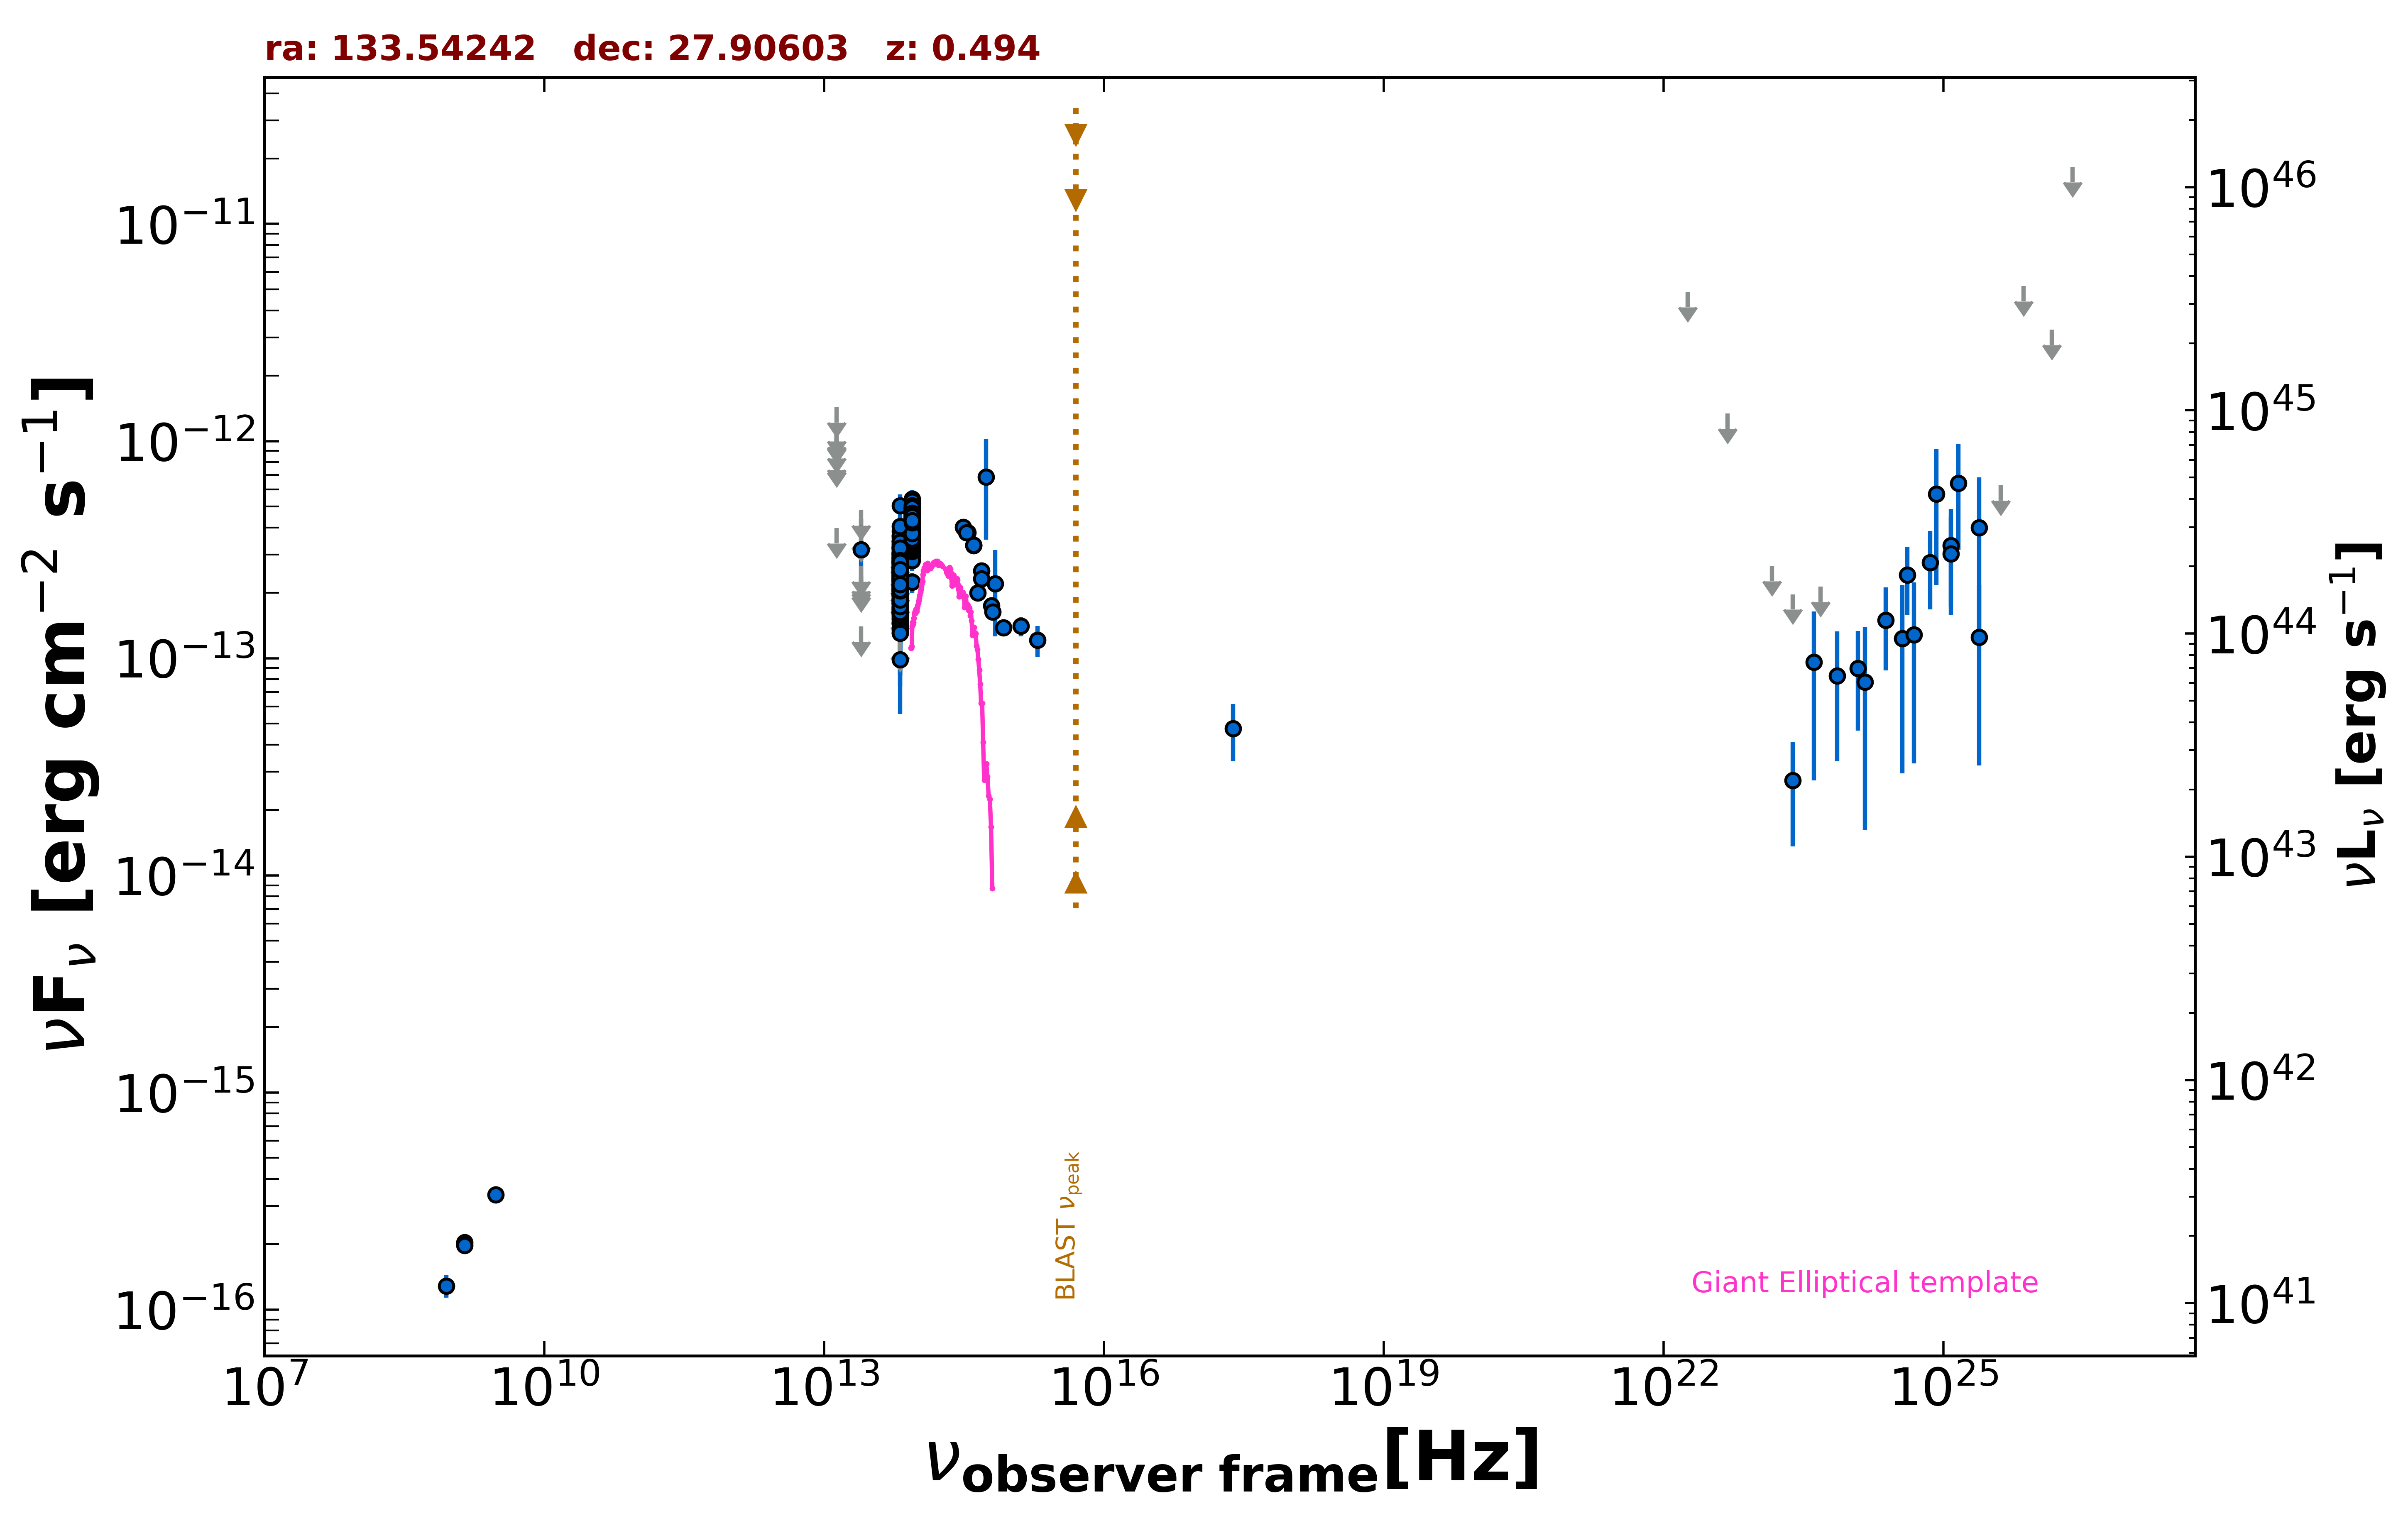

Values plotted in this chart, from the file beside it:
freq., flux, err_flux, MJD_start, MJD_end, flag, catalog, reference
1.400e+09, 2.041e-16, 1.850e-18, 55000, 55000, , FIRST, White et al. 1997  ApJ  475 479
1.400e+09, 1.974e-16, 8.400e-18, 55000, 55000, , NVSS, Condon et al. 1998  AJ  115  1693
8.870e+08, 1.286e-16, 1.510e-17, 55000, 55000, , RACS, Hale et al. 2021  PASA  38  e058
3.000e+09, 3.382e-16, 7.050e-18, 55000, 55000, , VLASSQL, Gordon et al. 2021  ApJS  255  30
2.418e+17, 4.748e-14, 1.403e-14, 55000, 55000, , IPC2E, Harris et al. 1990  VizieR  IX/13/2e
8.817e+13, 3.854e-13, 2.750e-15, 55000, 55000, , UNWISE, Schlafly et al. 2019  ApJS  240  30
6.517e+13, 2.417e-13, 3.900e-15, 55000, 55000, , UNWISE, Schlafly et al. 2019  ApJS  240  30
8.817e+13, 4.089e-13, 1.170e-14, 55000, 55000, , WISE, Wright et al. 2010  AJ  140  1868
6.517e+13, 2.467e-13, 1.140e-14, 55000, 55000, , WISE, Wright et al. 2010  AJ  140  1868
2.498e+13, 1.401e-13, 0.000e+00, 55000, 55000, UL, WISE, Wright et al. 2010  AJ  140  1868
1.363e+13, 3.977e-13, 0.000e+00, 55000, 55000, UL, WISE, Wright et al. 2010  AJ  140  1868
8.817e+13, 2.957e-13, 2.700e-14, 56773, 56773, , NEOWISE, Mainzer et al. 2014  ApJ  792  30
6.517e+13, 1.841e-13, 4.000e-14, 56773, 56773, , NEOWISE, Mainzer et al. 2014  ApJ  792  30
8.817e+13, 5.220e-13, 3.895e-14, 56773, 56773, , NEOWISE, Mainzer et al. 2014  ApJ  792  30
6.517e+13, 1.935e-13, 4.095e-14, 56773, 56773, , NEOWISE, Mainzer et al. 2014  ApJ  792  30
8.817e+13, 3.795e-13, 2.800e-14, 56773, 56773, , NEOWISE, Mainzer et al. 2014  ApJ  792  30
6.517e+13, 2.651e-13, 4.070e-14, 56773, 56773, , NEOWISE, Mainzer et al. 2014  ApJ  792  30
8.817e+13, 4.769e-13, 4.485e-14, 56773, 56773, , NEOWISE, Mainzer et al. 2014  ApJ  792  30
6.517e+13, 2.333e-13, 5.000e-14, 56773, 56773, , NEOWISE, Mainzer et al. 2014  ApJ  792  30
8.817e+13, 4.370e-13, 2.615e-14, 56773, 56773, , NEOWISE, Mainzer et al. 2014  ApJ  792  30
6.517e+13, 2.743e-13, 5.105e-14, 56773, 56773, , NEOWISE, Mainzer et al. 2014  ApJ  792  30
8.817e+13, 4.196e-13, 2.935e-14, 56773, 56773, , NEOWISE, Mainzer et al. 2014  ApJ  792  30
6.517e+13, 2.931e-13, 4.365e-14, 56773, 56773, , NEOWISE, Mainzer et al. 2014  ApJ  792  30
8.817e+13, 2.239e-13, 2.355e-14, 56773, 56773, , NEOWISE, Mainzer et al. 2014  ApJ  792  30
6.517e+13, 1.960e-13, 3.905e-14, 56773, 56773, , NEOWISE, Mainzer et al. 2014  ApJ  792  30
8.817e+13, 4.022e-13, 2.705e-14, 57855, 57855, , NEOWISE, Mainzer et al. 2014  ApJ  792  30
6.517e+13, 2.189e-13, 3.785e-14, 57855, 57855, , NEOWISE, Mainzer et al. 2014  ApJ  792  30
8.817e+13, 4.302e-13, 3.175e-14, 57854, 57854, , NEOWISE, Mainzer et al. 2014  ApJ  792  30
6.517e+13, 2.756e-13, 3.465e-14, 57854, 57854, , NEOWISE, Mainzer et al. 2014  ApJ  792  30
8.817e+13, 4.007e-13, 2.995e-14, 57854, 57854, , NEOWISE, Mainzer et al. 2014  ApJ  792  30
6.517e+13, 2.348e-13, 4.725e-14, 57854, 57854, , NEOWISE, Mainzer et al. 2014  ApJ  792  30
8.817e+13, 3.723e-13, 3.400e-14, 57854, 57854, , NEOWISE, Mainzer et al. 2014  ApJ  792  30
6.517e+13, 1.980e-13, 3.850e-14, 57854, 57854, , NEOWISE, Mainzer et al. 2014  ApJ  792  30
8.817e+13, 4.447e-13, 2.870e-14, 57854, 57854, , NEOWISE, Mainzer et al. 2014  ApJ  792  30
6.517e+13, 2.259e-13, 4.185e-14, 57854, 57854, , NEOWISE, Mainzer et al. 2014  ApJ  792  30
8.817e+13, 4.669e-13, 3.920e-14, 57854, 57854, , NEOWISE, Mainzer et al. 2014  ApJ  792  30
6.517e+13, 2.157e-13, 3.855e-14, 57854, 57854, , NEOWISE, Mainzer et al. 2014  ApJ  792  30
8.817e+13, 4.635e-13, 2.775e-14, 57855, 57855, , NEOWISE, Mainzer et al. 2014  ApJ  792  30
6.517e+13, 2.560e-13, 3.810e-14, 57855, 57855, , NEOWISE, Mainzer et al. 2014  ApJ  792  30
8.817e+13, 3.572e-13, 3.495e-14, 57854, 57854, , NEOWISE, Mainzer et al. 2014  ApJ  792  30
6.517e+13, 2.902e-13, 3.780e-14, 57854, 57854, , NEOWISE, Mainzer et al. 2014  ApJ  792  30
8.817e+13, 4.492e-13, 2.895e-14, 57854, 57854, , NEOWISE, Mainzer et al. 2014  ApJ  792  30
6.517e+13, 9.859e-14, 4.324e-14, 57854, 57854, , NEOWISE, Mainzer et al. 2014  ApJ  792  30
8.817e+13, 4.338e-13, 2.800e-14, 57854, 57854, , NEOWISE, Mainzer et al. 2014  ApJ  792  30
6.517e+13, 2.367e-13, 4.765e-14, 57854, 57854, , NEOWISE, Mainzer et al. 2014  ApJ  792  30
8.817e+13, 4.177e-13, 2.655e-14, 57854, 57854, , NEOWISE, Mainzer et al. 2014  ApJ  792  30
6.517e+13, 2.047e-13, 4.080e-14, 57854, 57854, , NEOWISE, Mainzer et al. 2014  ApJ  792  30
8.817e+13, 4.158e-13, 2.800e-14, 57854, 57854, , NEOWISE, Mainzer et al. 2014  ApJ  792  30
6.517e+13, 2.305e-13, 3.470e-14, 57854, 57854, , NEOWISE, Mainzer et al. 2014  ApJ  792  30
8.817e+13, 3.956e-13, 2.700e-14, 58579, 58579, , NEOWISE, Mainzer et al. 2014  ApJ  792  30
6.517e+13, 3.041e-13, 5.460e-14, 58579, 58579, , NEOWISE, Mainzer et al. 2014  ApJ  792  30
8.817e+13, 4.584e-13, 3.040e-14, 57693, 57693, , NEOWISE, Mainzer et al. 2014  ApJ  792  30
6.517e+13, 2.867e-13, 6.525e-14, 57693, 57693, , NEOWISE, Mainzer et al. 2014  ApJ  792  30
8.817e+13, 4.431e-13, 4.785e-14, 57693, 57693, , NEOWISE, Mainzer et al. 2014  ApJ  792  30
6.517e+13, 2.207e-13, 4.360e-14, 57693, 57693, , NEOWISE, Mainzer et al. 2014  ApJ  792  30
8.817e+13, 4.037e-13, 3.015e-14, 57693, 57693, , NEOWISE, Mainzer et al. 2014  ApJ  792  30
6.517e+13, 2.045e-13, 3.980e-14, 57693, 57693, , NEOWISE, Mainzer et al. 2014  ApJ  792  30
8.817e+13, 4.374e-13, 2.945e-14, 57693, 57693, , NEOWISE, Mainzer et al. 2014  ApJ  792  30
6.517e+13, 2.290e-13, 5.145e-14, 57693, 57693, , NEOWISE, Mainzer et al. 2014  ApJ  792  30
8.817e+13, 4.150e-13, 4.060e-14, 57490, 57490, , NEOWISE, Mainzer et al. 2014  ApJ  792  30
... 510 more rows
